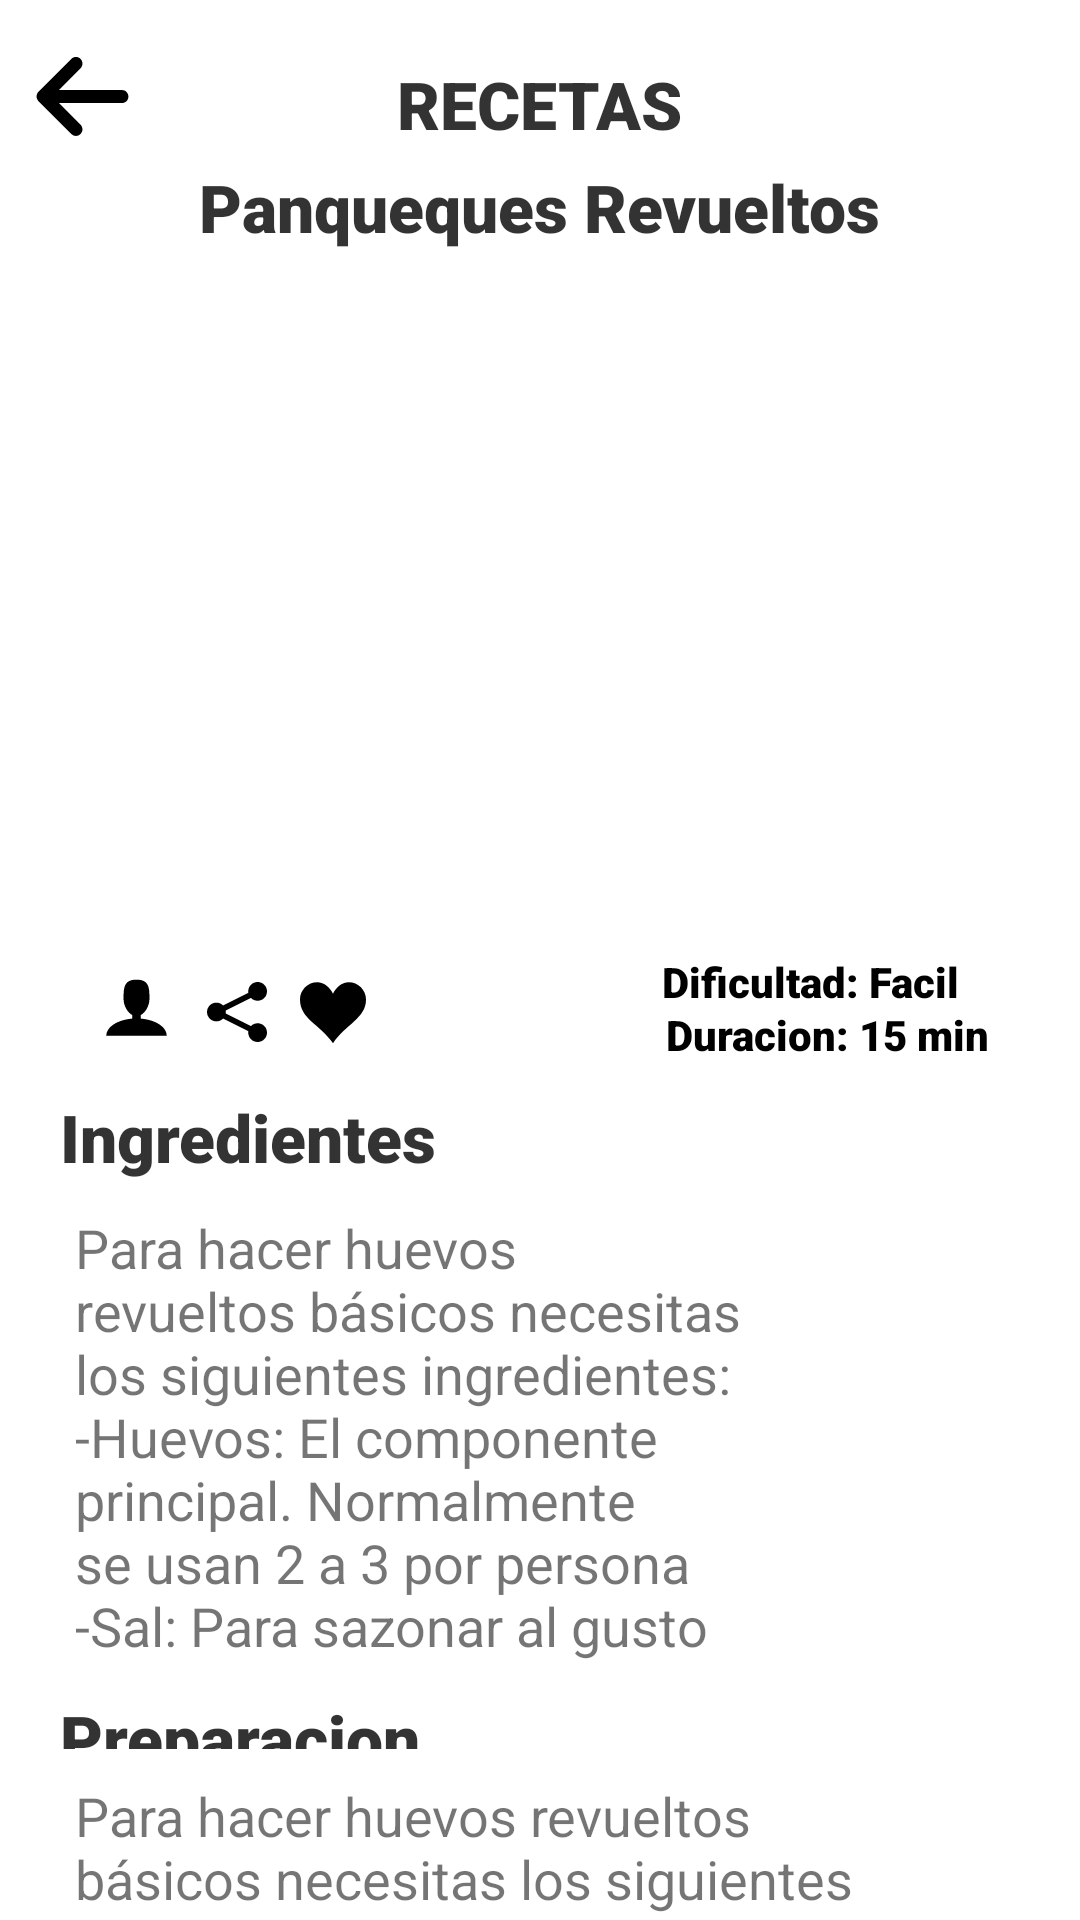

Android layout source for this screen:
<!-- AndroidManifest.xml: application theme Theme.RecetitasMonk -->
<!-- res/layout/activity_receta.xml -->
<?xml version="1.0" encoding="utf-8"?>
<androidx.constraintlayout.widget.ConstraintLayout xmlns:android="http://schemas.android.com/apk/res/android"
    xmlns:app="http://schemas.android.com/apk/res-auto"
    xmlns:tools="http://schemas.android.com/tools"
    android:id="@+id/main"
    android:layout_width="match_parent"
    android:layout_height="match_parent"
    tools:context=".actividades.recetaActivity">

    <LinearLayout
        android:layout_width="match_parent"
        android:layout_height="match_parent"
        android:orientation="vertical"
        android:layout_marginStart="10dp"
        android:layout_marginEnd="10dp">
        <TextView
            android:layout_width="wrap_content"
            android:layout_height="wrap_content"
            android:layout_gravity="center"

            android:layout_marginTop="20dp"
            android:alpha="0.8"
            android:fontFamily="sans-serif-black"
            android:text="RECETAS"
            android:textColor="@android:color/black"
            android:textSize="22sp" />

        <TextView
            android:layout_width="wrap_content"
            android:layout_height="wrap_content"
            android:layout_gravity="center"
            android:layout_marginTop="5dp"
            android:alpha="0.8"
            android:fontFamily="sans-serif-black"
            android:text="Panqueques Revueltos"
            android:textColor="@android:color/black"
            android:textSize="22sp"
            android:id="@+id/txtNombreReceta"/>

        <ImageView
            android:layout_width="35dp"
            android:layout_height="36dp"
            android:layout_marginTop="-70dp"
            android:src="@drawable/atrass"
            android:id="@+id/backButton"/>

        <ImageView
            android:layout_width="wrap_content"
            android:layout_height="205dp"
            android:layout_marginTop="40dp"

            android:contentDescription="@null"
            android:id="@+id/imgReceta"/>
        <TextView
            android:layout_width="wrap_content"
            android:layout_height="wrap_content"
            android:layout_marginStart="30dp"
            android:layout_marginTop="10dp"
            android:text=""
            android:id="@+id/txtUsuario"/>

        <ImageView
            android:layout_width="22dp"
            android:layout_height="26dp"
            android:layout_marginLeft="90dp"
            android:src="@drawable/like" />


        <ImageView
            android:layout_width="38dp"
            android:layout_height="20dp"
            android:layout_marginLeft="50dp"
            android:layout_marginTop="-23dp"
            android:src="@drawable/compartir" />

        <TextView
            android:layout_width="wrap_content"
            android:layout_height="wrap_content"
            android:layout_gravity="end"
            android:layout_marginEnd="30dp"
            android:layout_marginTop="-30dp"
            android:fontFamily="sans-serif-black"
            android:text="Dificultad: Facil"
            android:textColor="@android:color/black" />


        <ImageView
            android:layout_width="23dp"
            android:layout_height="30dp"
            android:layout_marginTop="-17dp"
            android:layout_marginLeft="24dp"
            android:src="@drawable/userr" />


        <TextView
            android:layout_width="wrap_content"
            android:layout_height="wrap_content"
            android:layout_gravity="end"
            android:layout_marginEnd="20dp"
            android:layout_marginTop="-15dp"
            android:fontFamily="sans-serif-black"
            android:text="Duracion: 15 min"
            android:textColor="@android:color/black" />


        <TextView
            android:layout_width="wrap_content"
            android:layout_height="wrap_content"
            android:layout_marginVertical="10dp"
            android:layout_marginLeft="10dp"
            android:alpha="0.8"
            android:fontFamily="sans-serif-black"
            android:text="Ingredientes"
            android:textColor="@android:color/black"
            android:textSize="22sp" />

        <TextView
            android:layout_width="225dp"
            android:layout_height="151dp"
            android:layout_marginLeft="15dp"
            android:text="Para hacer huevos revueltos básicos necesitas los siguientes ingredientes:
               -Huevos: El componente principal. Normalmente se usan 2 a 3 por persona
               -Sal: Para sazonar al gusto"
            android:textSize="18dp"
            android:id="@+id/txtIngredientes"/>


        <TextView
            android:layout_width="wrap_content"
            android:layout_height="wrap_content"
            android:layout_marginVertical="10dp"
            android:layout_marginLeft="10dp"
            android:alpha="0.8"
            android:fontFamily="sans-serif-black"
            android:text="Preparacion"
            android:textColor="@android:color/black"
            android:textSize="22sp" />

        <TextView
            android:layout_width="279dp"
            android:layout_height="167dp"
            android:layout_marginLeft="15dp"
            android:text="Para hacer huevos revueltos básicos necesitas los siguientes ingredientes:
               -Huevos: El componente principal. Normalmente se usan 2 a 3 por persona
               -Sal: Para sazonar al gusto"
            android:textSize="18dp"
            android:id="@+id/txtPreparacion"/>


    </LinearLayout>

</androidx.constraintlayout.widget.ConstraintLayout>
<!-- resources referenced by this layout -->
<resources>
  <!-- drawable atrass (drawable) -->
  <vector xmlns:android="http://schemas.android.com/apk/res/android"
      android:width="512dp"
      android:height="512dp"
      android:viewportWidth="512"
      android:viewportHeight="512">
    <path
        android:fillColor="#FF000000"
        android:pathData="M201.37,438.63l-160,-160c-12.5,-12.5 -12.5,-32.76 0,-45.26l160,-160c12.5,-12.5 32.76,-12.5 45.26,0s12.5,32.76 0,45.26l-105.37,105.37h306.74c17.67,0 32,14.33 32,32s-14.33,32 -32,32h-306.74l105.37,105.37c6.25,6.25 9.37,14.44 9.37,22.63s-3.12,16.38 -9.37,22.63c-12.5,12.5 -32.76,12.5 -45.26,0z"/>
  </vector>
  <!-- drawable compartir (drawable) -->
  <vector xmlns:android="http://schemas.android.com/apk/res/android"
      android:width="512dp"
      android:height="512dp"
      android:viewportWidth="512"
      android:viewportHeight="512">
    <path
        android:fillColor="#FF000000"
        android:pathData="M432,352c-22.58,0 -42.96,9.37 -57.51,24.42l-215.5,-107.75c0.66,-4.13 1.01,-8.35 1.01,-12.66s-0.35,-8.54 -1.01,-12.66l215.5,-107.75c14.55,15.05 34.93,24.41 57.51,24.41 44.18,0 80,-35.82 80,-80s-35.82,-80 -80,-80 -80,35.82 -80,80c0,4.31 0.35,8.54 1.01,12.66l-215.5,107.75c-14.55,-15.05 -34.93,-24.42 -57.51,-24.42 -44.18,0 -80,35.82 -80,80 0,44.18 35.82,80 80,80 22.58,0 42.96,-9.37 57.51,-24.41l215.5,107.75c-0.66,4.13 -1.01,8.35 -1.01,12.66 0,44.18 35.82,80 80,80s80,-35.82 80,-80c0,-44.18 -35.82,-80 -80,-80z"/>
  </vector>
  <!-- drawable like (drawable) -->
  <vector xmlns:android="http://schemas.android.com/apk/res/android"
      android:width="512dp"
      android:height="512dp"
      android:viewportWidth="512"
      android:viewportHeight="512">
    <path
        android:fillColor="#FF000000"
        android:pathData="M377.59,32c-53.81,0 -100.13,43.78 -121.58,89.5 -21.47,-45.72 -67.79,-89.5 -121.61,-89.5 -74.19,0 -134.4,60.22 -134.4,134.42 0,150.92 152.25,190.5 256.01,339.71 98.08,-148.29 255.99,-193.6 255.99,-339.71 0,-74.2 -60.22,-134.42 -134.41,-134.42z"/>
  </vector>
  <!-- drawable userr (drawable) -->
  <vector xmlns:android="http://schemas.android.com/apk/res/android"
      android:width="512dp"
      android:height="512dp"
      android:viewportWidth="512"
      android:viewportHeight="512">
    <path
        android:fillColor="#FF000000"
        android:pathData="M288,353.31v-26.39c35.25,-19.86 64,-69.39 64,-118.92 0,-79.53 0,-144 -96,-144s-96,64.47 -96,144c0,49.53 28.75,99.05 64,118.92v26.39c-108.55,8.87 -192,62.21 -192,126.69h448c0,-64.48 -83.45,-117.82 -192,-126.69z"/>
  </vector>
  <style name="Theme.RecetitasMonk" parent="Theme.MaterialComponents.DayNight.NoActionBar">
          
          <item name="colorPrimary">@color/purple_500</item>
          <item name="colorPrimaryVariant">@color/purple_700</item>
          <item name="colorOnPrimary">@color/white</item>
          
          <item name="colorSecondary">@color/teal_200</item>
          <item name="colorSecondaryVariant">@color/teal_700</item>
          <item name="colorOnSecondary">@color/black</item>
          
          <item name="android:statusBarColor">?attr/colorPrimaryVariant</item>
          
  
  
  
      </style>
  <color name="purple_500">#FF5722</color>
  <color name="purple_700">#FF5722</color>
  <color name="white">#FFFFFFFF</color>
  <color name="teal_200">#FF03DAC5</color>
  <color name="teal_700">#FF018786</color>
  <color name="black">#FF000000</color>
</resources>
